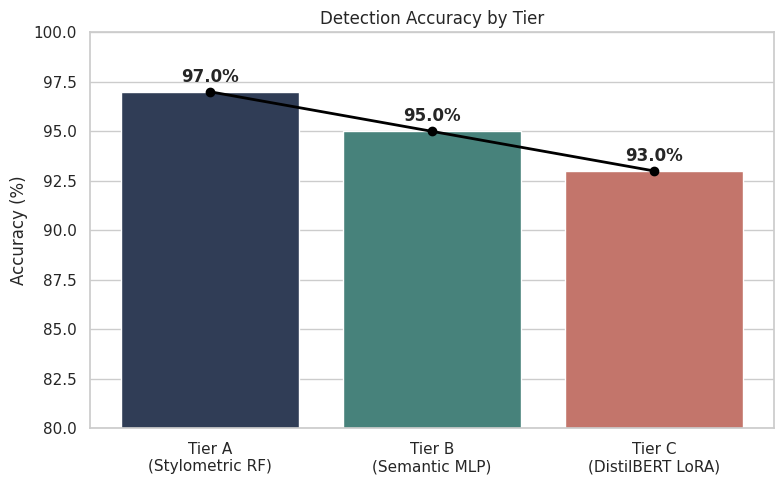
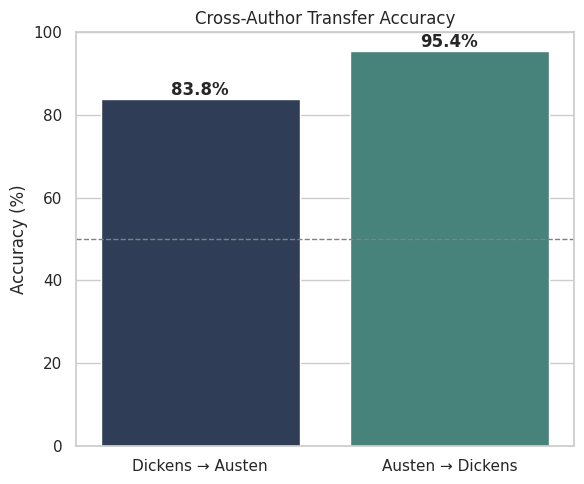
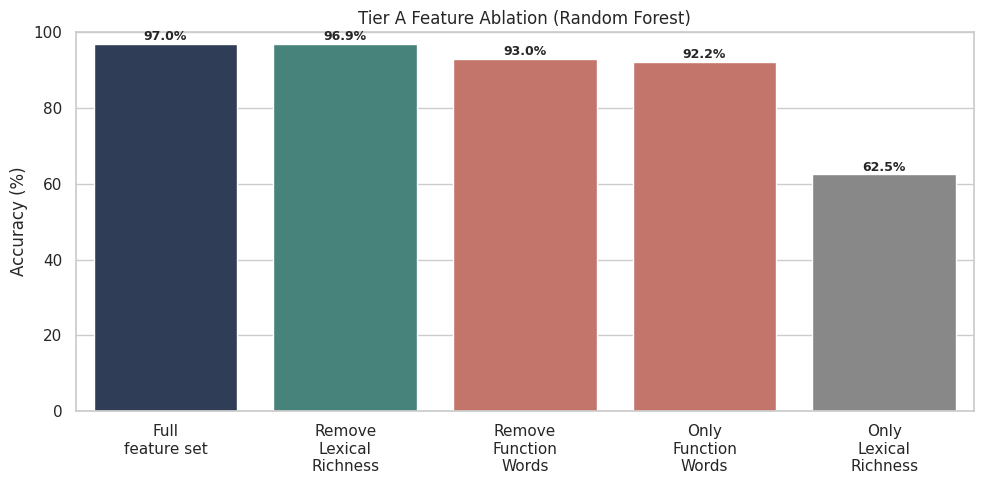
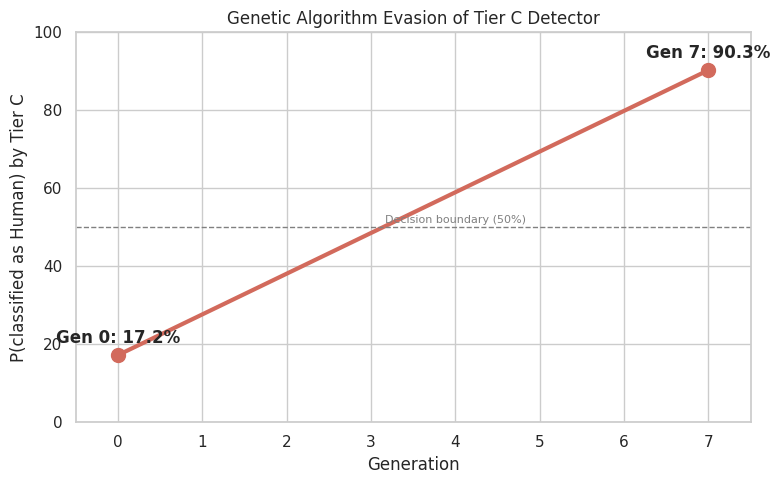

The script that saved these images, in order:
import matplotlib.pyplot as plt
import seaborn as sns
import pandas as pd
from pathlib import Path

# Setup
out_dir = Path("results/figures")
out_dir.mkdir(parents=True, exist_ok=True)
sns.set_theme(style="whitegrid")

# 1. Detection Accuracy by Tier
def plot_detection_accuracy():
    tiers = ["Tier A\n(Stylometric RF)", "Tier B\n(Semantic MLP)", "Tier C\n(DistilBERT LoRA)"]
    acc = [97.0, 95.0, 93.0]
    
    fig, ax = plt.subplots(figsize=(8, 5))
    sns.barplot(x=tiers, y=acc, palette=["#2a3b5c", "#3d8c83", "#d26a5c"], ax=ax)
    
    # Line plot on top for trend
    ax.plot(range(len(tiers)), acc, marker='o', color='black', linewidth=2)
    
    for i, v in enumerate(acc):
        ax.text(i, v + 0.5, f"{v}%", ha='center', fontweight='bold')
        
    ax.set_ylim(80, 100)
    ax.set_ylabel("Accuracy (%)")
    ax.set_title("Detection Accuracy by Tier")
    plt.tight_layout()
    plt.savefig(out_dir / "detection_accuracy.png", dpi=300)
    plt.close()

# 2. Cross-Author Transfer
def plot_cross_author():
    tests = ["Dickens → Austen", "Austen → Dickens"]
    acc = [83.8, 95.4]
    
    fig, ax = plt.subplots(figsize=(6, 5))
    sns.barplot(x=tests, y=acc, palette=["#2a3b5c", "#3d8c83"], ax=ax)
    ax.axhline(50, ls='--', color='gray', linewidth=1)
    
    for i, v in enumerate(acc):
        ax.text(i, v + 1, f"{v}%", ha='center', fontweight='bold')
        
    ax.set_ylim(0, 100)
    ax.set_ylabel("Accuracy (%)")
    ax.set_title("Cross-Author Transfer Accuracy")
    plt.tight_layout()
    plt.savefig(out_dir / "cross_author_transfer.png", dpi=300)
    plt.close()

# 3. Feature Ablation
def plot_feature_ablation():
    configs = ["Full\nfeature set", "Remove\nLexical\nRichness", "Remove\nFunction\nWords", 
               "Only\nFunction\nWords", "Only\nLexical\nRichness"]
    acc = [97.0, 96.9, 93.0, 92.2, 62.5]
    
    fig, ax = plt.subplots(figsize=(10, 5))
    sns.barplot(x=configs, y=acc, palette=["#2a3b5c", "#3d8c83", "#d26a5c", "#d26a5c", "#888888"], ax=ax)
    
    for i, v in enumerate(acc):
        ax.text(i, v + 1, f"{v}%", ha='center', fontweight='bold', fontsize=9)
        
    ax.set_ylim(0, 100)
    ax.set_ylabel("Accuracy (%)")
    ax.set_title("Tier A Feature Ablation (Random Forest)")
    plt.tight_layout()
    plt.savefig(out_dir / "feature_ablation.png", dpi=300)
    plt.close()

# 4. GA Evasion
def plot_ga_evasion():
    gens = [0, 7]
    probs = [17.2, 90.3]
    
    fig, ax = plt.subplots(figsize=(8, 5))
    ax.plot(gens, probs, marker='o', color='#d26a5c', linewidth=3, markersize=10)
    
    ax.axhline(50, ls='--', color='gray', linewidth=1)
    ax.text(4, 51, "Decision boundary (50%)", color='gray', fontsize=8, ha='center')
    
    ax.text(gens[0], probs[0] + 3, f"Gen 0: {probs[0]}%", fontweight='bold', ha='center')
    ax.text(gens[1], probs[1] + 3, f"Gen 7: {probs[1]}%", fontweight='bold', ha='center')
    
    ax.set_ylim(0, 100)
    ax.set_xlim(-0.5, 7.5)
    ax.set_xlabel("Generation")
    ax.set_ylabel("P(classified as Human) by Tier C")
    ax.set_title("Genetic Algorithm Evasion of Tier C Detector")
    plt.tight_layout()
    plt.savefig(out_dir / "ga_evasion.png", dpi=300)
    plt.close()

if __name__ == "__main__":
    plot_detection_accuracy()
    plot_cross_author()
    plot_feature_ablation()
    plot_ga_evasion()
    print("All result figures generated successfully.")
